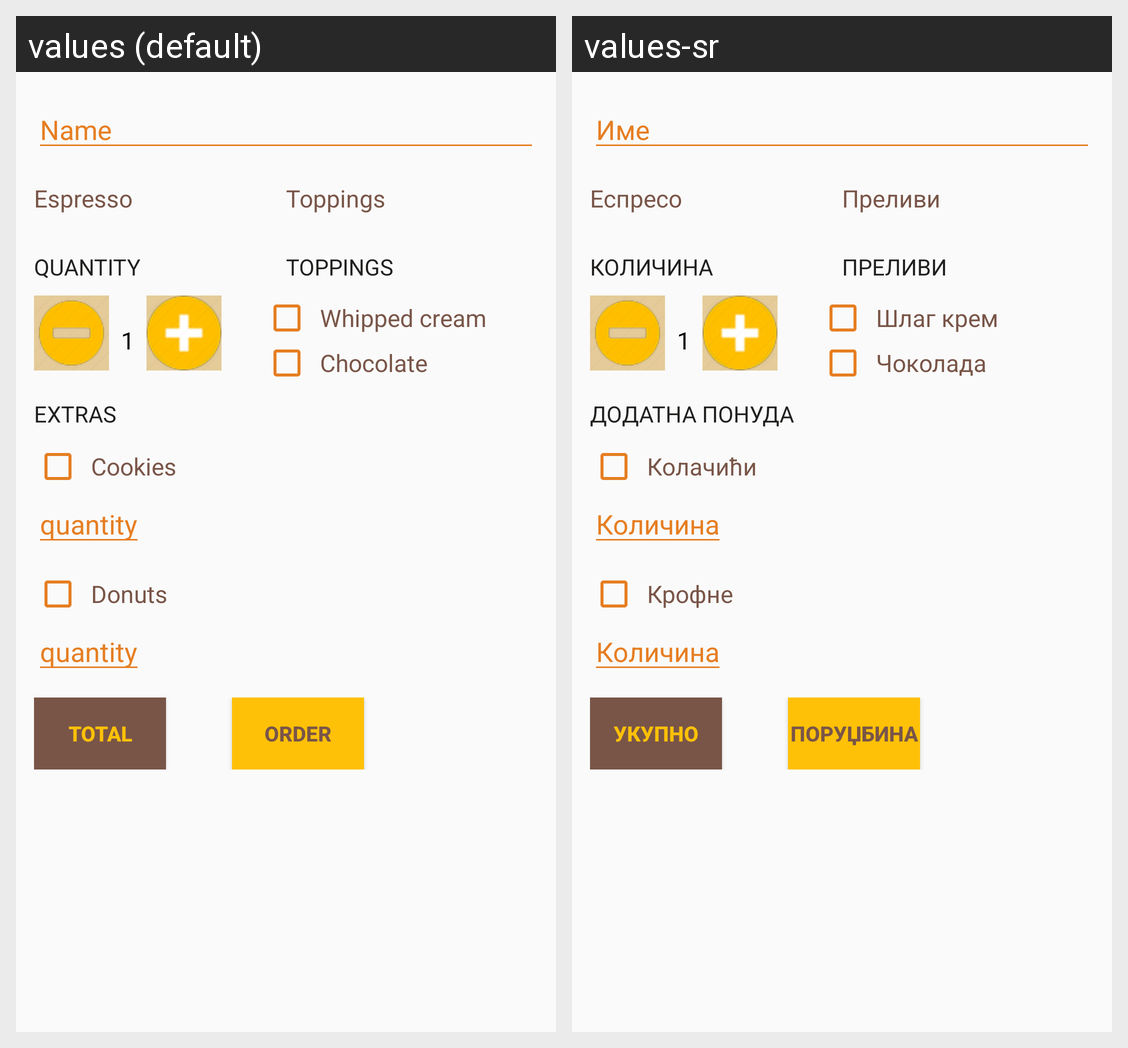

Locale-by-locale string values for the Android screen shown in this grid:
Android screen res/layout/activity_espresso.xml rendered under 2 locales, left to right: values (default), values-sr. Device: Nexus 5 (rendered at 1080×1920; each locale shown at half size, 540×960, under a caption strip naming it); theme AppTheme.
Strings drawn on this screen, with the default value and each locale's value (text and hints the layout hard-codes, and strings that could not be matched under every locale, appear in the picture but are not listed):

name
  values: Name
  values-sr: Име

espresso
  values: Espresso
  values-sr: Еспресо

toppings
  values: Toppings
  values-sr: Преливи

quantity
  values: quantity
  values-sr: Количина

whipped_cream
  values: Whipped cream
  values-sr: Шлаг крем

chocolate
  values: Chocolate
  values-sr: Чоколада

extras
  values: Extras
  values-sr: Додатна понуда

cookies
  values: Cookies
  values-sr: Колачићи

donuts
  values: Donuts
  values-sr: Крофне

total
  values: Total
  values-sr: Укупно
